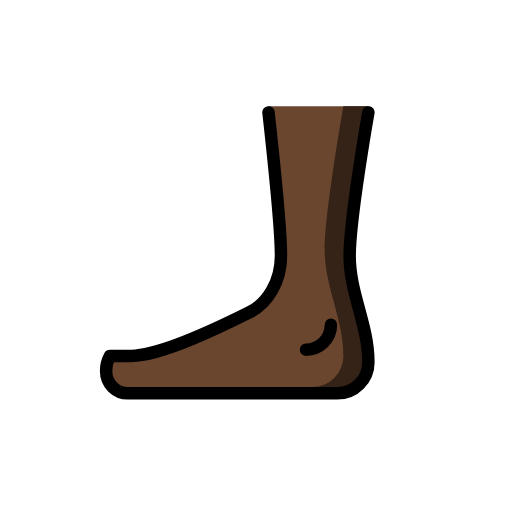
t = 0.00 s
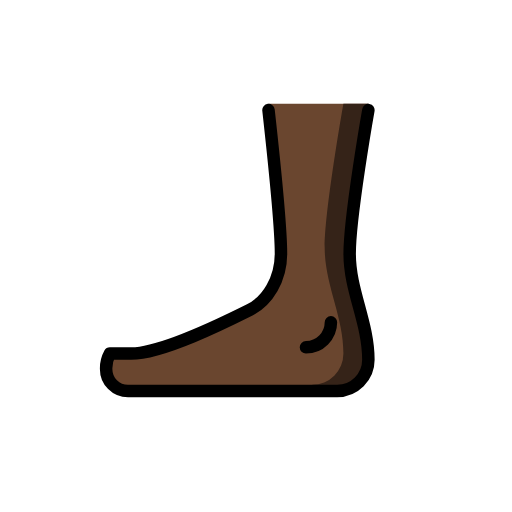
t = 0.48 s
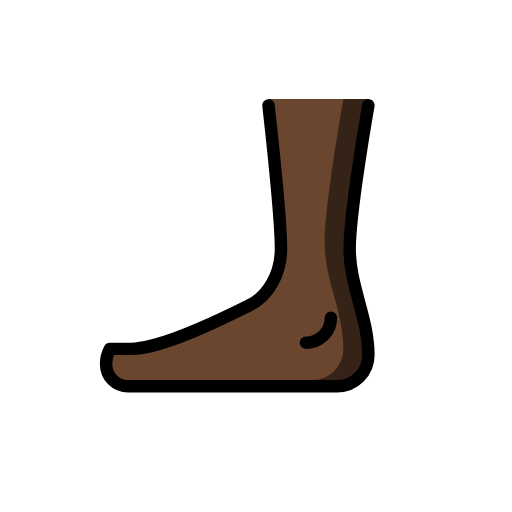
t = 1.43 s
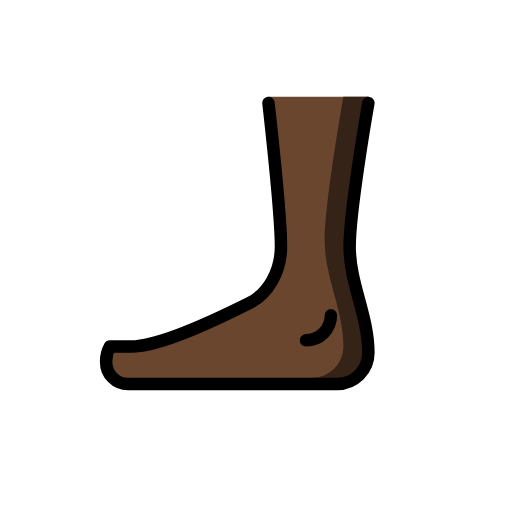
t = 1.90 s
t = 2.38 s: frame unchanged from t = 1.43 s, image omitted
t = 3.33 s: frame unchanged from t = 0.48 s, image omitted

The animated SVG that drew these frames (rendered in a browser with its animation timeline set to each time). Animation: 1 SMIL element (animateTransform=1); one cycle of 3.80 s, repeats indefinitely.

<?xml version='1.0' encoding='utf-8'?>
<svg xmlns="http://www.w3.org/2000/svg" id="emoji" viewBox="-5 -5 82 82" width="200" height="200" role="img">
  <title>OpenMoji: foot: dark skin tone</title><g><g id="color" />
  <g id="skin">
    <path fill="#6a462f" d="M38,13s2,18,2,23c0,4.1231-2.1716,7.5858-5,9-4,2-14,7-19,7H12.6a4.8944,4.8944,0,0,0-.6,2.5A3.5,3.5,0,0,0,15.5,58H49a5,5,0,0,0,5-5c0-6-3-11-3-17s3-23,3-23V12H38Z" />
  </g>
  <g id="skin-shadow">
    <path fill="#352318" d="M45.5,58H49a5,5,0,0,0,5-5c0-6-3-11-3-17s3-23,3-23V12H50s-3,17-3,23,3,11,3,17a5,5,0,0,1-5,5Z" />
  </g>
  <g id="line">
    <path fill="none" stroke="#000" stroke-linecap="round" stroke-linejoin="round" stroke-width="2" d="M38,13s2,18,2,23c0,4.1231-2.1716,7.5858-5,9-4,2-14,7-19,7H12.6a4.8944,4.8944,0,0,0-.6,2.5A3.5,3.5,0,0,0,15.5,58H49a5,5,0,0,0,5-5c0-6-3-11-3-17s3-23,3-23" />
    <path fill="none" stroke="#000" stroke-linecap="round" stroke-miterlimit="10" stroke-width="2" d="M48,47a4,4,0,0,1-4,4" />
  </g>
<animateTransform attributeName="transform" type="translate" values="0 0;0 -1.5;0 0" dur="3.8s" repeatCount="indefinite" /></g></svg>
